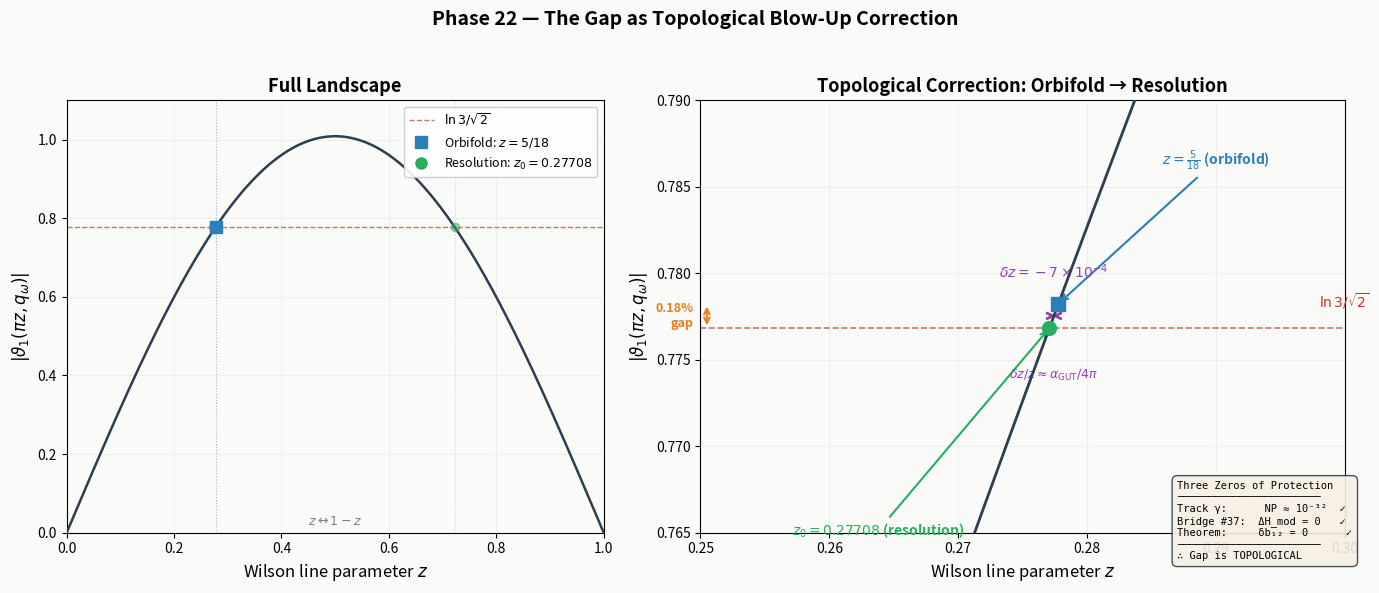

The script that saved this image:
"""
Figure: The Topological Correction — V_DKL Landscape with Three Zeros

Creates a publication-quality figure showing:
1. |theta_1(pi*z, q_omega)| as a function of z
2. The discrete orbifold point z = 5/18
3. The target z_0 where |theta_1| = ln(3)/sqrt(2)
4. The topological correction delta_z
5. Annotations explaining the three zeros (gamma, Bridge #37, delta_b12 = 0)

Phase 22 Track alpha — Midday Creation Drive
2026-03-25
"""

import numpy as np
import matplotlib
matplotlib.use('Agg')
import matplotlib.pyplot as plt
from matplotlib.patches import FancyArrowPatch
import json

# ============================================================
# Compute |theta_1(pi*z, q)| using numpy
# ============================================================

# Z3 orbifold: tau = omega = (-1 + i*sqrt(3))/2
tau = complex(-0.5, np.sqrt(3)/2)
q = np.exp(1j * np.pi * tau)

def theta1(z_arr, n_terms=200):
    """Compute theta_1(pi*z, q) for array of z values.
    theta_1(u, q) = 2 * sum_{n=0}^{inf} (-1)^n * q^{(n+1/2)^2} * sin((2n+1)*u)
    where u = pi*z
    """
    result = np.zeros_like(z_arr, dtype=complex)
    u = np.pi * z_arr
    for n in range(n_terms):
        qfactor = q ** ((n + 0.5) ** 2)
        result += ((-1) ** n) * qfactor * np.sin((2 * n + 1) * u)
    return 2 * result

# Key values
z_tree = 5.0 / 18.0  # = 0.27778
z0 = 0.27707944216419  # exact target
target = np.log(3) / np.sqrt(2)  # = 0.77684
delta_z = z0 - z_tree

# ============================================================
# Panel 1: Full landscape z in [0, 1]
# ============================================================

z_full = np.linspace(0.001, 0.999, 2000)
theta1_full = np.abs(theta1(z_full))

# ============================================================
# Panel 2: Zoom near z = 5/18
# ============================================================

z_zoom = np.linspace(0.25, 0.30, 1000)
theta1_zoom = np.abs(theta1(z_zoom))

# ============================================================
# Create figure
# ============================================================

fig, (ax1, ax2) = plt.subplots(1, 2, figsize=(14, 6), gridspec_kw={'width_ratios': [1, 1.2]})
fig.patch.set_facecolor('#fafaf8')

# Colors
c_landscape = '#2c3e50'
c_target = '#c0392b'
c_orbifold = '#2980b9'
c_resolution = '#27ae60'
c_arrow = '#8e44ad'
c_zero_bg = '#f0f0f0'

# --- Panel 1: Full landscape ---
ax1.set_facecolor('#fafaf8')
ax1.plot(z_full, theta1_full, color=c_landscape, linewidth=1.8, zorder=5)
ax1.axhline(y=target, color=c_target, linewidth=1.0, linestyle='--', alpha=0.7, label=r'$\ln 3 / \sqrt{2}$')
ax1.axvline(x=z_tree, color=c_orbifold, linewidth=0.8, linestyle=':', alpha=0.5)
ax1.axvline(x=1-z0, color=c_resolution, linewidth=0.8, linestyle=':', alpha=0.3)

# Mark the two zeros
ax1.plot(z0, target, 'o', color=c_resolution, markersize=8, zorder=10)
ax1.plot(1-z0, target, 'o', color=c_resolution, markersize=6, alpha=0.5, zorder=10)

# Mark orbifold point
theta1_at_tree = np.abs(theta1(np.array([z_tree])))[0]
ax1.plot(z_tree, theta1_at_tree, 's', color=c_orbifold, markersize=8, zorder=10)

ax1.set_xlabel(r'Wilson line parameter $z$', fontsize=12)
ax1.set_ylabel(r'$|\vartheta_1(\pi z, q_\omega)|$', fontsize=12)
ax1.set_title('Full Landscape', fontsize=13, fontweight='bold')
ax1.set_xlim(0, 1)
ax1.set_ylim(0, 1.1)

# Symmetry annotation
ax1.annotate(r'$z \leftrightarrow 1-z$', xy=(0.5, 0.02), fontsize=9, ha='center',
             color='gray', style='italic')

# Legend
ax1.plot([], [], 's', color=c_orbifold, markersize=8, label=r'Orbifold: $z = 5/18$')
ax1.plot([], [], 'o', color=c_resolution, markersize=8, label=r'Resolution: $z_0 = 0.27708$')
ax1.legend(loc='upper right', fontsize=9, framealpha=0.9)

ax1.grid(True, alpha=0.15)

# --- Panel 2: Zoom + topological correction ---
ax2.set_facecolor('#fafaf8')
ax2.plot(z_zoom, theta1_zoom, color=c_landscape, linewidth=2.0, zorder=5)
ax2.axhline(y=target, color=c_target, linewidth=1.2, linestyle='--', alpha=0.7)

# Orbifold point
ax2.plot(z_tree, theta1_at_tree, 's', color=c_orbifold, markersize=10, zorder=10)
ax2.annotate(r'$z = \frac{5}{18}$ (orbifold)',
             xy=(z_tree, theta1_at_tree), xytext=(z_tree + 0.008, theta1_at_tree + 0.008),
             fontsize=10, color=c_orbifold, fontweight='bold',
             arrowprops=dict(arrowstyle='->', color=c_orbifold, lw=1.5))

# Resolution point
ax2.plot(z0, target, 'o', color=c_resolution, markersize=10, zorder=10)
ax2.annotate(r'$z_0 = 0.27708$ (resolution)',
             xy=(z0, target), xytext=(z0 - 0.020, target - 0.012),
             fontsize=10, color=c_resolution, fontweight='bold',
             arrowprops=dict(arrowstyle='->', color=c_resolution, lw=1.5))

# The topological correction arrow
mid_y = (theta1_at_tree + target) / 2
ax2.annotate('', xy=(z0, mid_y), xytext=(z_tree, mid_y),
             arrowprops=dict(arrowstyle='<->', color=c_arrow, lw=2.0))
ax2.text((z_tree + z0)/2, mid_y + 0.002, r'$\delta z = -7 \times 10^{-4}$',
         fontsize=10, ha='center', va='bottom', color=c_arrow, fontweight='bold')
ax2.text((z_tree + z0)/2, mid_y - 0.003, r'$\delta z/z \approx \alpha_{\mathrm{GUT}}/4\pi$',
         fontsize=9, ha='center', va='top', color=c_arrow, style='italic')

# Target line label
ax2.text(0.298, target + 0.001, r'$\ln 3 / \sqrt{2}$',
         fontsize=10, color=c_target, va='bottom')

# Gap annotation
gap_y = theta1_at_tree
ax2.annotate('', xy=(0.2505, target), xytext=(0.2505, gap_y),
             arrowprops=dict(arrowstyle='<->', color='#e67e22', lw=1.5))
ax2.text(0.2495, (target + gap_y)/2, '0.18%\ngap',
         fontsize=9, ha='right', va='center', color='#e67e22', fontweight='bold')

# Three zeros box
box_text = (
    "Three Zeros of Protection\n"
    "───────────────────────\n"
    "Track γ:      NP ≈ 10⁻³²  ✓\n"
    "Bridge #37:  ΔH_mod = 0   ✓\n"
    "Theorem:     δb₁₂ = 0      ✓\n"
    "───────────────────────\n"
    "∴ Gap is TOPOLOGICAL"
)
props = dict(boxstyle='round,pad=0.5', facecolor='#f7f1e3', edgecolor='#2c3e50', alpha=0.9)
ax2.text(0.287, 0.768, box_text, fontsize=7.5, va='top',
         family='monospace', bbox=props)

ax2.set_xlabel(r'Wilson line parameter $z$', fontsize=12)
ax2.set_ylabel(r'$|\vartheta_1(\pi z, q_\omega)|$', fontsize=12)
ax2.set_title('Topological Correction: Orbifold → Resolution', fontsize=13, fontweight='bold')
ax2.set_xlim(0.25, 0.30)
ax2.set_ylim(0.765, 0.790)

ax2.grid(True, alpha=0.15)

# --- Suptitle ---
fig.suptitle('Phase 22 — The Gap as Topological Blow-Up Correction',
             fontsize=14, fontweight='bold', y=0.98)

plt.tight_layout(rect=[0, 0, 1, 0.95])

# Save
outpath = r'C:\Users\mercu\clawd\projects\Project Meridian\phase22\fig_topological_correction.png'
fig.savefig(outpath, dpi=200, bbox_inches='tight', facecolor='#fafaf8')
print(f"Saved: {outpath}")

outpath_pdf = outpath.replace('.png', '.pdf')
fig.savefig(outpath_pdf, bbox_inches='tight', facecolor='#fafaf8')
print(f"Saved: {outpath_pdf}")
